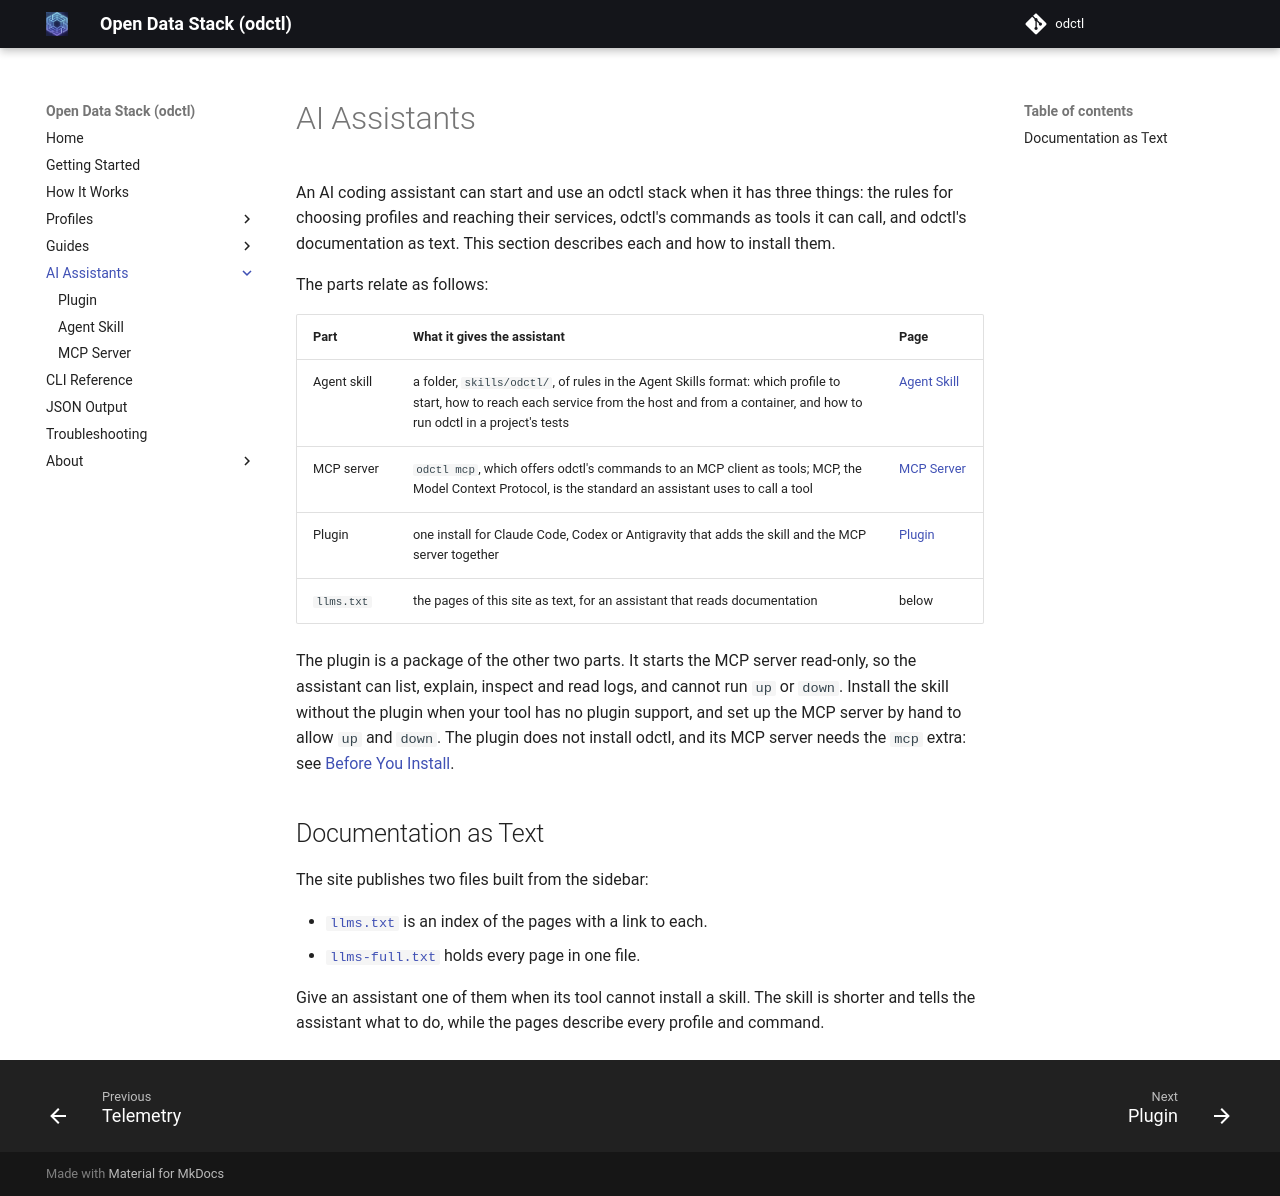

repository: jaehyeon-kim/odctl · page: 1.10/ai/index.html · generator: mkdocs

# AI Assistants

An AI coding assistant can start and use an odctl stack when it has three things: the rules for choosing profiles and reaching their services, odctl's commands as tools it can call, and odctl's documentation as text. This section describes each and how to install them.

The parts relate as follows:

| Part | What it gives the assistant | Page |
|---|---|---|
| Agent skill | a folder, `skills/odctl/`, of rules in the Agent Skills format: which profile to start, how to reach each service from the host and from a container, and how to run odctl in a project's tests | [Agent Skill](agent-skill.md) |
| MCP server | `odctl mcp`, which offers odctl's commands to an MCP client as tools; MCP, the Model Context Protocol, is the standard an assistant uses to call a tool | [MCP Server](../guides/mcp-server.md) |
| Plugin | one install for Claude Code, Codex or Antigravity that adds the skill and the MCP server together | [Plugin](plugin.md) |
| `llms.txt` | the pages of this site as text, for an assistant that reads documentation | below |

The plugin is a package of the other two parts. It starts the MCP server read-only, so the assistant can list, explain, inspect and read logs, and cannot run `up` or `down`. Install the skill without the plugin when your tool has no plugin support, and set up the MCP server by hand to allow `up` and `down`. The plugin does not install odctl, and its MCP server needs the `mcp` extra: see [Before You Install](plugin.md#before-you-install).

## Documentation as Text

The site publishes two files built from the sidebar:

- [`llms.txt`](https://jaehyeon.me/odctl/llms.txt) is an index of the pages with a link to each.
- [`llms-full.txt`](https://jaehyeon.me/odctl/llms-full.txt) holds every page in one file.

Give an assistant one of them when its tool cannot install a skill. The skill is shorter and tells the assistant what to do, while the pages describe every profile and command.
